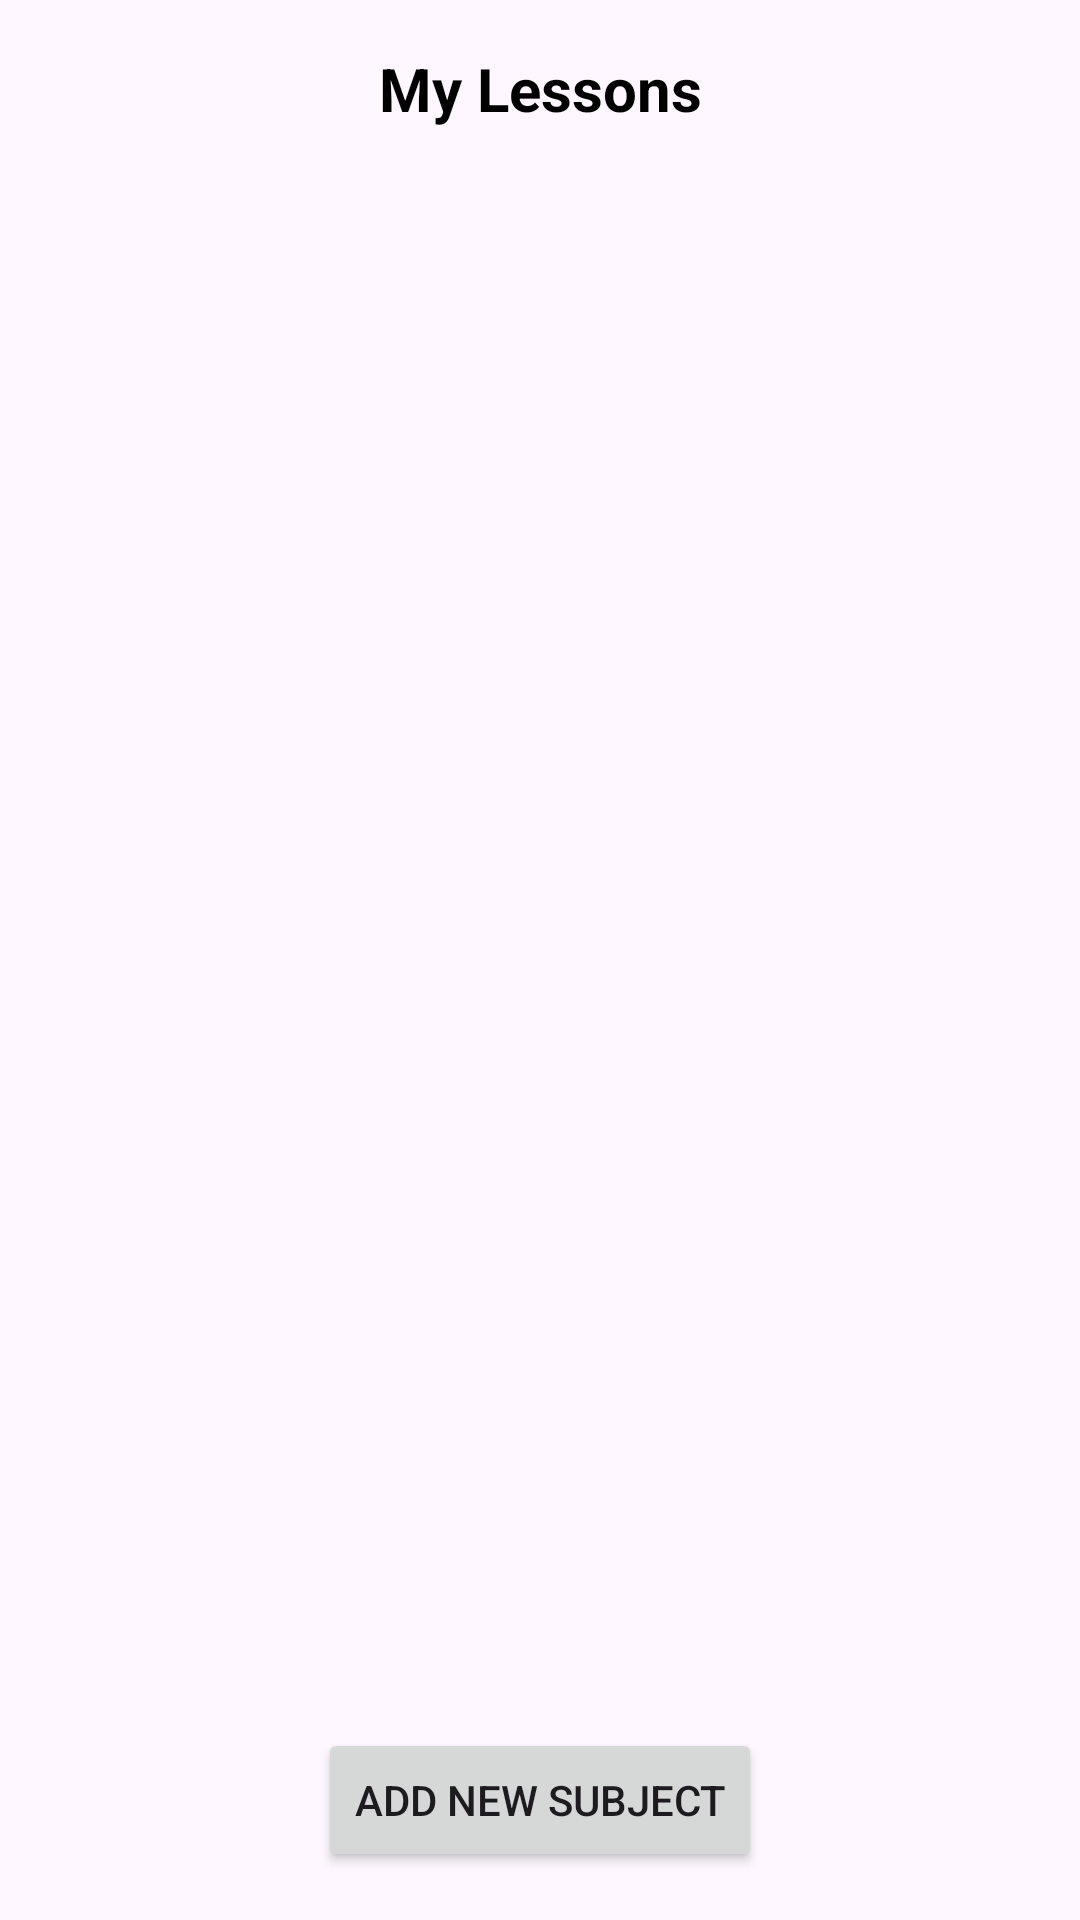

Write the Android layout XML for this screen, with the resource values it uses.
<!-- AndroidManifest.xml: application theme Theme.PeerTutoringApp -->
<!-- res/layout/activity_my_offered_subjects.xml -->
<?xml version="1.0" encoding="utf-8"?>
<androidx.constraintlayout.widget.ConstraintLayout
    xmlns:android="http://schemas.android.com/apk/res/android"
    xmlns:app="http://schemas.android.com/apk/res-auto"
    xmlns:tools="http://schemas.android.com/tools"
    android:id="@+id/main"
    android:layout_width="match_parent"
    android:layout_height="match_parent"
    tools:context=".MyOfferedSubjects"
    android:padding="16dp">

    
    <TextView
        android:id="@+id/titleHeader"
        android:layout_width="wrap_content"
        android:layout_height="wrap_content"
        android:text="My Lessons"
        android:textSize="20sp"
        android:textStyle="bold"
        android:textColor="#000000"
        app:layout_constraintTop_toTopOf="parent"
        app:layout_constraintStart_toStartOf="parent"
        app:layout_constraintEnd_toEndOf="parent"
        android:layout_marginBottom="8dp" />

    
    <androidx.recyclerview.widget.RecyclerView
        android:id="@+id/subjectsRecyclerView"
        android:layout_width="0dp"
        android:layout_height="0dp"
        app:layout_constraintTop_toBottomOf="@id/titleHeader"
        app:layout_constraintBottom_toTopOf="@id/addSubjectButton"
        app:layout_constraintStart_toStartOf="parent"
        app:layout_constraintEnd_toEndOf="parent"
        android:clipToPadding="false"
        android:paddingBottom="8dp"
        android:contentDescription="Cover image for subject"
        tools:listitem="@layout/item_subject_card" />

    
    <TextView
        android:id="@+id/noSubjectsText"
        android:layout_width="wrap_content"
        android:layout_height="wrap_content"
        android:text="No subjects offered yet."
        android:textSize="16sp"
        android:textColor="#888888"
        android:visibility="gone"
        app:layout_constraintTop_toBottomOf="@id/titleHeader"
        app:layout_constraintBottom_toTopOf="@+id/addSubjectButton"
        app:layout_constraintStart_toStartOf="parent"
        app:layout_constraintEnd_toEndOf="parent"
        app:layout_constraintVertical_bias="0.4" />

    
    <Button
        android:id="@+id/addSubjectButton"
        android:layout_width="wrap_content"
        android:layout_height="wrap_content"
        android:text="Add New Subject"
        app:layout_constraintTop_toBottomOf="@id/subjectsRecyclerView"
        app:layout_constraintBottom_toBottomOf="parent"
        app:layout_constraintStart_toStartOf="parent"
        app:layout_constraintEnd_toEndOf="parent"
        android:layout_marginTop="16dp" />

</androidx.constraintlayout.widget.ConstraintLayout>
<!-- res/layout/item_subject_card.xml (included above) -->
<?xml version="1.0" encoding="utf-8"?>
<com.google.android.material.card.MaterialCardView xmlns:android="http://schemas.android.com/apk/res/android"
    xmlns:app="http://schemas.android.com/apk/res-auto"
    android:layout_width="match_parent"
    android:layout_height="wrap_content"
    android:layout_marginBottom="12dp"
    android:padding="0dp"
    android:elevation="4dp"
    android:backgroundTint="@android:color/white"
    app:cardCornerRadius="12dp">

    <LinearLayout
        android:layout_width="match_parent"
        android:layout_height="wrap_content"
        android:padding="16dp"
        android:orientation="vertical">

        
        <ImageView
            android:id="@+id/coverImageView"
            android:layout_width="match_parent"
            android:layout_height="180dp"
            android:scaleType="centerCrop"
            android:visibility="gone"
            android:layout_marginBottom="12dp" />

        
        <TextView
            android:id="@+id/subjectName"
            android:layout_width="wrap_content"
            android:layout_height="wrap_content"
            android:textStyle="bold"
            android:textSize="18sp"
            android:textColor="@android:color/black"
            android:layout_marginBottom="8dp" />

        
        <TextView
            android:layout_width="wrap_content"
            android:layout_height="wrap_content"
            android:text="Mode Of Delivery:"
            android:textStyle="bold"
            android:textSize="14sp" />

        <TextView
            android:id="@+id/modeOfDelivery"
            android:layout_width="wrap_content"
            android:layout_height="wrap_content"
            android:textSize="14sp"
            android:layout_marginBottom="8dp" />


        
        <TextView
            android:layout_width="wrap_content"
            android:layout_height="wrap_content"
            android:text="Level:"
            android:textStyle="bold"
            android:textSize="14sp" />

        <TextView
            android:id="@+id/level"
            android:layout_width="wrap_content"
            android:layout_height="wrap_content"
            android:textSize="14sp"
            android:layout_marginBottom="8dp" />

        
        <TextView
            android:layout_width="wrap_content"
            android:layout_height="wrap_content"
            android:text="Hourly Rate:"
            android:textStyle="bold"
            android:textSize="14sp" />

        <TextView
            android:id="@+id/hourlyRate"
            android:layout_width="wrap_content"
            android:layout_height="wrap_content"
            android:textSize="14sp"
            android:layout_marginBottom="8dp" />

        
        <TextView
            android:layout_width="wrap_content"
            android:layout_height="wrap_content"
            android:text="Availability:"
            android:textStyle="bold"
            android:textSize="14sp" />

        <TextView
            android:id="@+id/availability"
            android:layout_width="wrap_content"
            android:layout_height="wrap_content"
            android:textSize="14sp"
            android:layout_marginBottom="8dp" />

        
        <TextView
            android:layout_width="wrap_content"
            android:layout_height="wrap_content"
            android:text="Outline:"
            android:textStyle="bold"
            android:textSize="14sp" />

        <TextView
            android:id="@+id/outline"
            android:layout_width="wrap_content"
            android:layout_height="wrap_content"
            android:textSize="14sp"
            android:layout_marginBottom="8dp" />

        
        <Button
            android:id="@+id/playIntroVideoButton"
            android:layout_width="wrap_content"
            android:layout_height="wrap_content"
            android:text="Play Intro Video"
            android:layout_marginTop="8dp"
            android:visibility="gone" />

    </LinearLayout>

</com.google.android.material.card.MaterialCardView>
<!-- resources referenced by this layout -->
<resources>
  <style name="Theme.PeerTutoringApp" parent="Base.Theme.PeerTutoringApp" />
  <style name="Base.Theme.PeerTutoringApp" parent="Theme.Material3.DayNight.NoActionBar">
          
          
      </style>
</resources>
